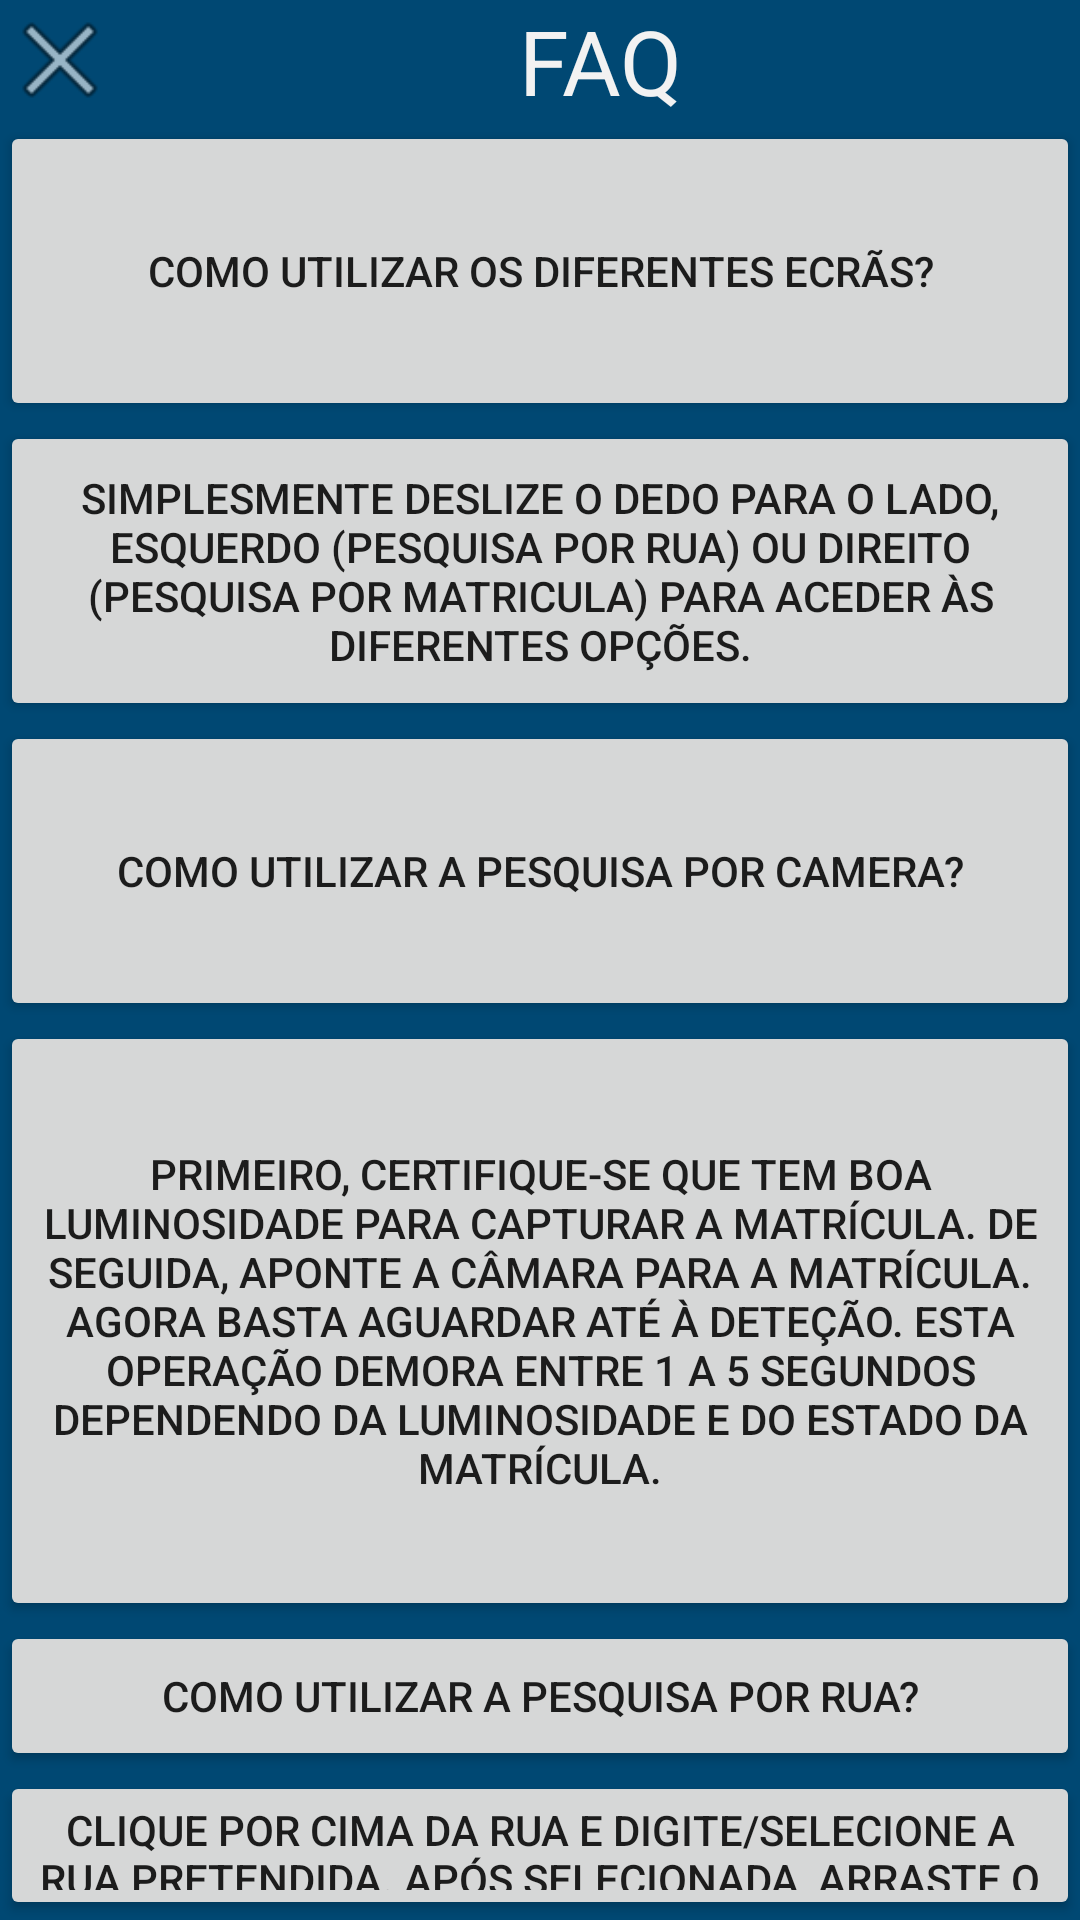

Produce the Android XML layout that renders to this screen, including the resource entries it uses.
<!-- AndroidManifest.xml: application theme AppTheme -->
<!-- res/layout/activity_faq.xml -->
<?xml version="1.0" encoding="utf-8"?>
<LinearLayout
    xmlns:android="http://schemas.android.com/apk/res/android"
    xmlns:app="http://schemas.android.com/apk/res-auto"
    android:orientation="vertical"
    android:layout_width="match_parent"
    android:layout_height="match_parent"
    android:id="@+id/layout_faq"
    android:background="@color/emelPrincipal"
    android:onClick="onClick">

    <LinearLayout
        android:layout_width="match_parent"
        android:layout_height="wrap_content"
        android:orientation="horizontal">

        <ImageButton
            android:id="@+id/btn_fechaFAQ"
            android:layout_width="wrap_content"
            android:layout_height="wrap_content"
            android:padding="20dp"
            android:background="@android:drawable/ic_menu_close_clear_cancel"
            android:onClick="onClick"/>

        <TextView
            android:id="@+id/txt_faq"
            android:layout_width="match_parent"
            android:layout_height="wrap_content"
            android:gravity="center"
            android:textSize="30sp"
            android:textColor="@color/texto"
            android:text="@string/txt_faq" />


    </LinearLayout>

    <LinearLayout
        android:layout_width="match_parent"
        android:layout_height="wrap_content"
        android:orientation="vertical">

        <Button
            android:id="@+id/pergunta1"
            android:layout_width="match_parent"
            android:layout_height="100dp"
            android:layout_weight="1"
            android:onClick="onClick"
            android:text="@string/pergunta1" />

        <Button
            android:id="@+id/resposta1"
            android:layout_width="match_parent"
            android:layout_height="100dp"
            android:layout_weight="1"
            android:text="@string/resposta1" />
    </LinearLayout>

    <LinearLayout
        android:layout_width="match_parent"
        android:layout_height="wrap_content"
        android:orientation="vertical">

        <Button
            android:id="@+id/pergunta2"
            android:layout_width="match_parent"
            android:layout_height="100dp"
            android:layout_weight="1"
            android:text="@string/pergunta2"
            android:onClick="onClick" />

        <Button
            android:id="@+id/resposta2"
            android:layout_width="match_parent"
            android:layout_height="200dp"
            android:layout_weight="1"
            android:text="@string/resposta2"/>
    </LinearLayout>

    <LinearLayout
        android:layout_width="match_parent"
        android:layout_height="wrap_content"
        android:orientation="vertical">

        <Button
            android:id="@+id/pergunta3"
            android:layout_width="match_parent"
            android:layout_height="100dp"
            android:layout_weight="1"
            android:text="@string/pergunta3"
            android:onClick="onClick" />

        <Button
            android:id="@+id/resposta3"
            android:layout_width="match_parent"
            android:layout_height="100dp"
            android:layout_weight="1"
            android:text="@string/resposta3"/>
    </LinearLayout>

    <LinearLayout
        android:layout_width="match_parent"
        android:layout_height="wrap_content"
        android:orientation="vertical">

        <Button
            android:id="@+id/pergunta4"
            android:layout_width="match_parent"
            android:layout_height="100dp"
            android:layout_weight="1"
            android:text="@string/pergunta4"
            android:onClick="onClick" />

        <Button
            android:id="@+id/resposta4"
            android:layout_width="match_parent"
            android:layout_height="100dp"
            android:layout_weight="1"
            android:text="@string/resposta4"/>
    </LinearLayout>

    <LinearLayout
        android:layout_width="match_parent"
        android:layout_height="wrap_content"
        android:orientation="vertical">

        <Button
            android:id="@+id/pergunta5"
            android:layout_width="match_parent"
            android:layout_height="100dp"
            android:layout_weight="1"
            android:text="@string/pergunta5"
            android:onClick="onClick" />

        <Button
            android:id="@+id/resposta5"
            android:layout_width="match_parent"
            android:layout_height="100dp"
            android:layout_weight="1"
            android:text="@string/resposta5"/>
    </LinearLayout>
</LinearLayout>
<!-- resources referenced by this layout -->
<resources>
  <color name="emelPrincipal">#004873</color>
  <color name="texto">#F2F2F2</color>
  <string name="pergunta1">Como utilizar os diferentes ecrãs?</string>
  <string name="pergunta2">Como utilizar a pesquisa por camera?</string>
  <string name="pergunta3">Como utilizar a pesquisa por rua?</string>
  <string name="pergunta4">Como utilizar a pesquisa por matrícula?</string>
  <string name="pergunta5">A minha localização não está correcta</string>
  <string name="resposta1">Simplesmente deslize o dedo para o lado, esquerdo (pesquisa por rua) ou direito (pesquisa por matricula) para aceder às diferentes opções.</string>
  <string name="resposta2">Primeiro, certifique-se que tem boa luminosidade para capturar a matrícula. De seguida, aponte a câmara para a matrícula. Agora basta aguardar até à deteção. Esta operação demora entre 1 a 5 segundos dependendo da luminosidade e do estado da matrícula.</string>
  <string name="resposta3">Clique por cima da rua e digite/selecione a rua pretendida. Após selecionada, arraste o seu dedo de cima para baixo para actualizar a listagem de ruas.</string>
  <string name="resposta4">Basta inserir a matricula pretendida (sem separador -). Quando preenchida, será automaticamente levado para um ecrã com as informações do veículo</string>
  <string name="resposta5">Carregue em cima do simbolo de localização e aguarde que a sua posição seja triangulada.</string>
  <string name="txt_faq">FAQ</string>
  <style name="AppTheme" parent="Theme.AppCompat.Light.NoActionBar">
          
          <item name="colorPrimary">@color/colorPrimary</item>
          <item name="colorPrimaryDark">@color/colorPrimaryDark</item>
          <item name="colorAccent">@color/colorAccent</item>
      </style>
  <color name="colorPrimary">#3F51B5</color>
  <color name="colorPrimaryDark">#004873</color>
  <color name="colorAccent">#ffffff</color>
</resources>
